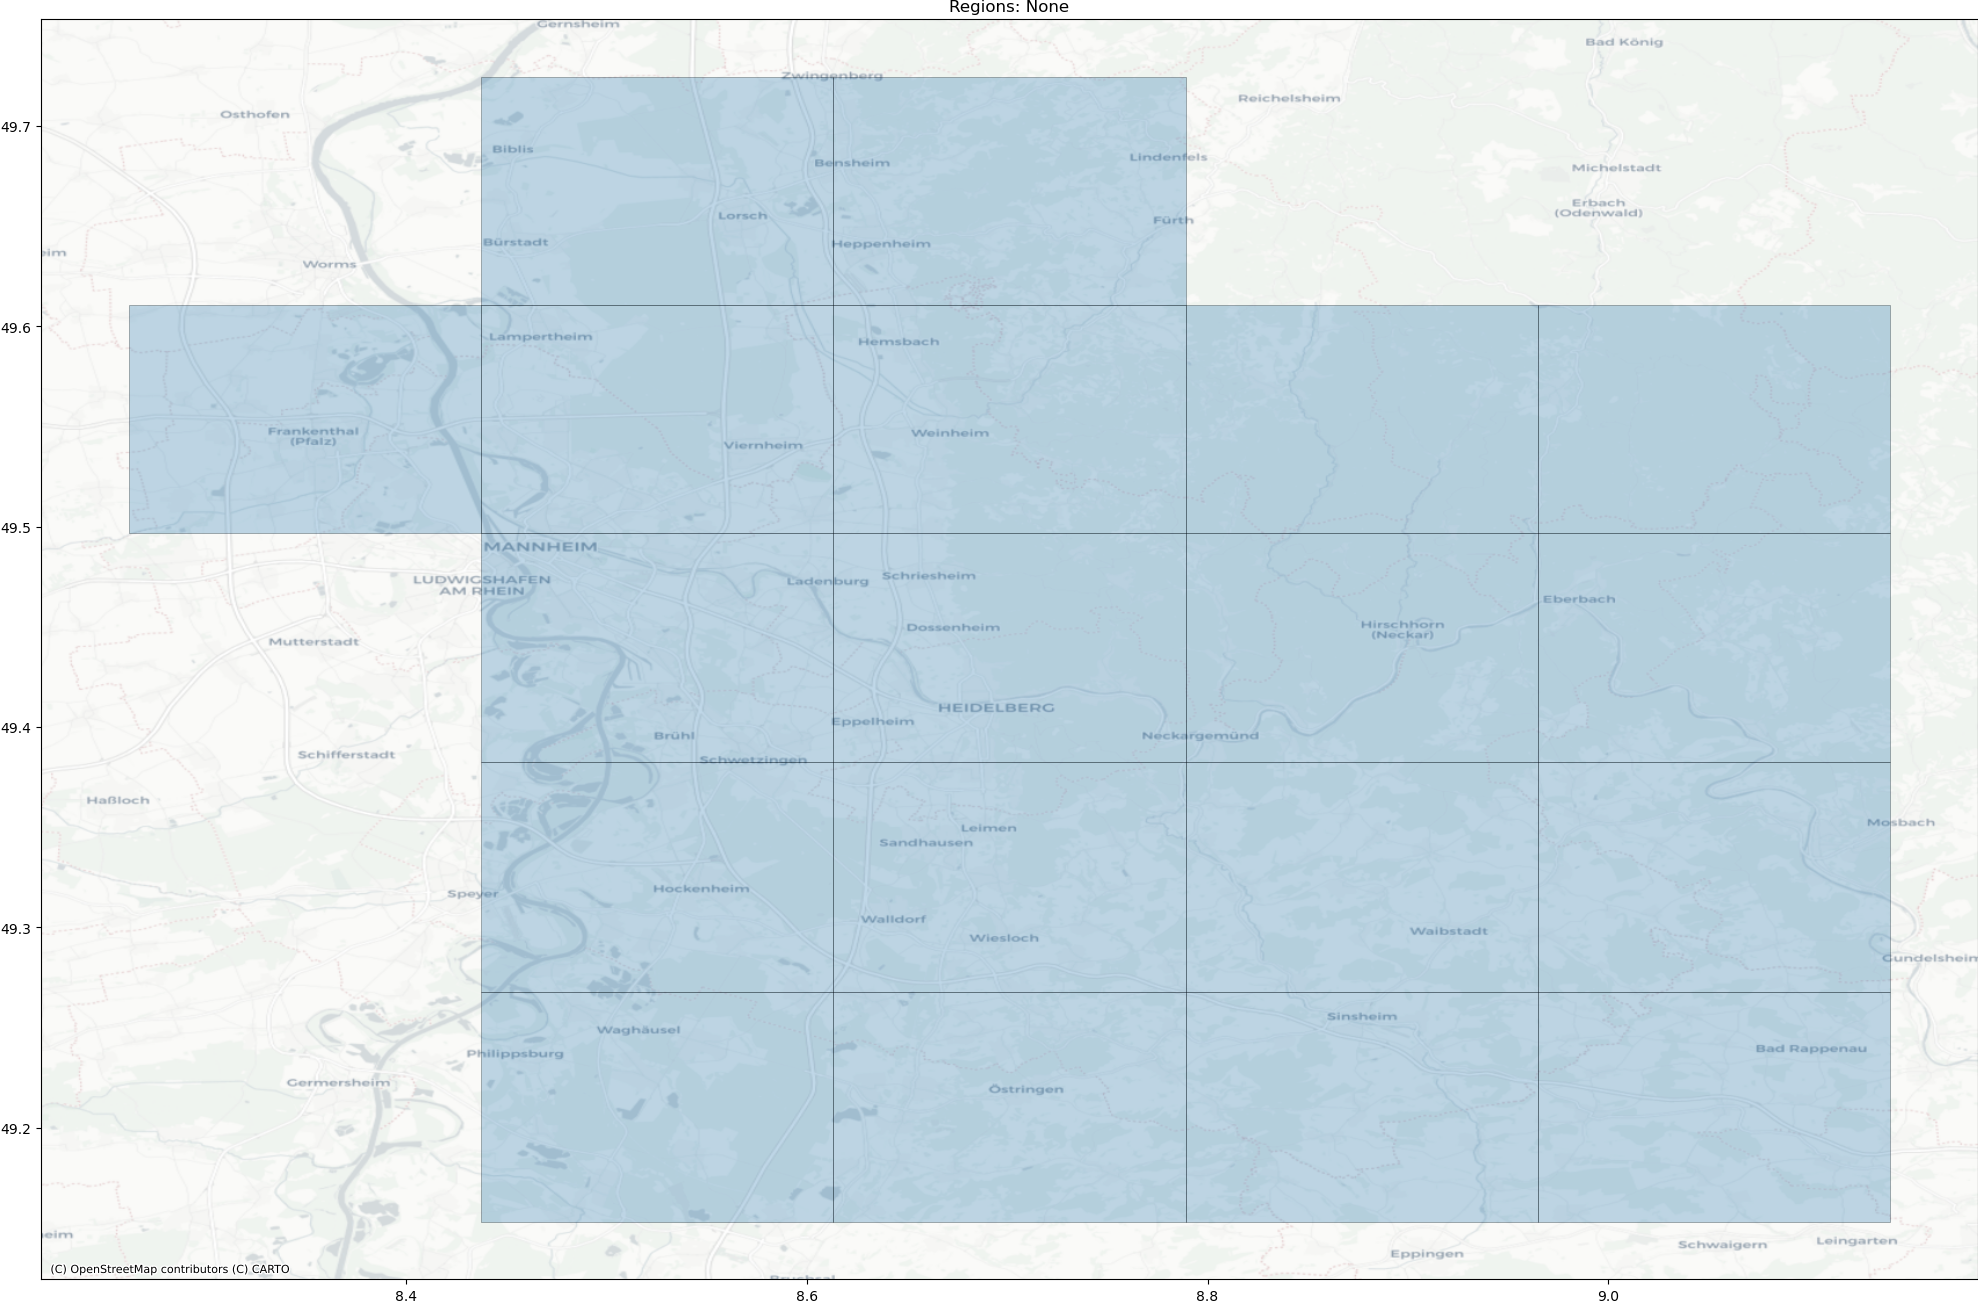

Data behind this chart, as committed beside it:
uuid, min_x, min_y, max_x, max_y, start_date, end_date, geometry
6d57e4f5-c596-49e8-b98a-f2625e617686, 8.262, 49.5, 8.438, 49.61, 2022-05-01, 2022-05-31, POLYGON ((8.26171875 49.49667452747043, …
11aea133-c1e0-4ef0-9b5c-7a5b49eab917, 8.438, 49.15, 8.613, 49.27, 2022-05-01, 2022-05-31, POLYGON ((8.4375 49.15296965617039, 8.43…
fce51c3a-cd13-4d0e-ac67-655d309be9da, 8.438, 49.27, 8.613, 49.38, 2022-05-01, 2022-05-31, POLYGON ((8.4375 49.26780455063753, 8.43…
7f021d1b-a6c2-4f1d-aac4-d94df19cb43b, 8.613, 49.15, 8.789, 49.27, 2022-05-01, 2022-05-31, POLYGON ((8.61328125 49.15296965617039, …
9de35307-ddb8-4fbd-be32-b7e6165d9231, 8.613, 49.27, 8.789, 49.38, 2022-05-01, 2022-05-31, POLYGON ((8.61328125 49.26780455063753, …
33235e1c-f598-4eea-bde2-8d278816be81, 8.789, 49.15, 8.965, 49.27, 2022-05-01, 2022-05-31, POLYGON ((8.789062499999998 49.152969656…
25b3a226-0fd2-47b2-8fc5-1178a99ca0a2, 8.789, 49.27, 8.965, 49.38, 2022-05-01, 2022-05-31, POLYGON ((8.789062499999998 49.267804550…
1ed73090-5108-4d2f-a9b2-752117d939d5, 8.965, 49.15, 9.141, 49.27, 2022-05-01, 2022-05-31, POLYGON ((8.96484375 49.15296965617039, …
72a4e2b8-b999-43da-af33-133a7c404174, 8.965, 49.27, 9.141, 49.38, 2022-05-01, 2022-05-31, POLYGON ((8.96484375 49.26780455063753, …
3da5fffa-be6e-4c0c-b5ca-f4352b4649fd, 8.438, 49.38, 8.613, 49.5, 2022-05-01, 2022-05-31, POLYGON ((8.4375 49.38237278700955, 8.43…
c24082f6-e80f-4fa3-b0fd-3b35fba0c856, 8.438, 49.5, 8.613, 49.61, 2022-05-01, 2022-05-31, POLYGON ((8.4375 49.49667452747043, 8.43…
17abbaa6-1cfc-45dd-b5ec-2b910cb24a01, 8.613, 49.38, 8.789, 49.5, 2022-05-01, 2022-05-31, POLYGON ((8.61328125 49.38237278700955, …
ea4931c9-0d38-4790-a742-86ad216c8265, 8.613, 49.5, 8.789, 49.61, 2022-05-01, 2022-05-31, POLYGON ((8.61328125 49.49667452747043, …
74cc74e6-3e75-44b9-9bc6-235b6f70d065, 8.438, 49.61, 8.613, 49.72, 2022-05-01, 2022-05-31, POLYGON ((8.4375 49.610709938074216, 8.4…
37209541-425a-4fc4-bdc6-cf55fc10cc55, 8.613, 49.61, 8.789, 49.72, 2022-05-01, 2022-05-31, POLYGON ((8.61328125 49.610709938074216,…
4f020abf-39f0-4da7-8075-5466049f52be, 8.789, 49.38, 8.965, 49.5, 2022-05-01, 2022-05-31, POLYGON ((8.789062499999998 49.382372787…
066aa3f1-5685-4368-8699-a28c7a8344b1, 8.789, 49.5, 8.965, 49.61, 2022-05-01, 2022-05-31, POLYGON ((8.789062499999998 49.496674527…
66f1ecd8-0d38-4bc8-b1d5-46629f043f39, 8.965, 49.38, 9.141, 49.5, 2022-05-01, 2022-05-31, POLYGON ((8.96484375 49.38237278700955, …
e2f5f2ca-e40a-40c7-a8c7-6cd61d277f82, 8.965, 49.5, 9.141, 49.61, 2022-05-01, 2022-05-31, POLYGON ((8.96484375 49.49667452747043, …
f5aeef49-9348-412e-a857-305d6f875375, 8.262, 49.5, 8.438, 49.61, 2022-07-01, 2022-07-31, POLYGON ((8.26171875 49.49667452747043, …
a7ce8a9b-bedd-42a8-9496-3b5e41ed8c84, 8.438, 49.15, 8.613, 49.27, 2022-07-01, 2022-07-31, POLYGON ((8.4375 49.15296965617039, 8.43…
a4ea86a2-8cad-4991-8c53-aebf6647300d, 8.438, 49.27, 8.613, 49.38, 2022-07-01, 2022-07-31, POLYGON ((8.4375 49.26780455063753, 8.43…
9fd0a7a1-343f-410c-9150-9669edbfb46b, 8.613, 49.15, 8.789, 49.27, 2022-07-01, 2022-07-31, POLYGON ((8.61328125 49.15296965617039, …
200f67fa-1773-44fb-8281-4fab65010dea, 8.613, 49.27, 8.789, 49.38, 2022-07-01, 2022-07-31, POLYGON ((8.61328125 49.26780455063753, …
924ff7e6-aad6-427a-ab31-509dfadfd9bf, 8.789, 49.15, 8.965, 49.27, 2022-07-01, 2022-07-31, POLYGON ((8.789062499999998 49.152969656…
62653fa5-0357-4a97-aea9-e342db80debb, 8.789, 49.27, 8.965, 49.38, 2022-07-01, 2022-07-31, POLYGON ((8.789062499999998 49.267804550…
fe22aa18-f7a9-4525-82fa-8646fb45093f, 8.965, 49.15, 9.141, 49.27, 2022-07-01, 2022-07-31, POLYGON ((8.96484375 49.15296965617039, …
7600491d-363e-431c-bfca-8972cdbff324, 8.965, 49.27, 9.141, 49.38, 2022-07-01, 2022-07-31, POLYGON ((8.96484375 49.26780455063753, …
0cd331a8-c9a0-4396-9897-d66455b3ba86, 8.438, 49.38, 8.613, 49.5, 2022-07-01, 2022-07-31, POLYGON ((8.4375 49.38237278700955, 8.43…
e51f3a95-a788-4787-84d2-1a119461d706, 8.438, 49.5, 8.613, 49.61, 2022-07-01, 2022-07-31, POLYGON ((8.4375 49.49667452747043, 8.43…
7c9691c1-a7df-497e-8d38-a3aabe5d1013, 8.613, 49.38, 8.789, 49.5, 2022-07-01, 2022-07-31, POLYGON ((8.61328125 49.38237278700955, …
22d45e02-98a3-43d2-b6f3-e143213b89dc, 8.613, 49.5, 8.789, 49.61, 2022-07-01, 2022-07-31, POLYGON ((8.61328125 49.49667452747043, …
5afe5676-496e-418e-a9b9-309c9c4a3f37, 8.438, 49.61, 8.613, 49.72, 2022-07-01, 2022-07-31, POLYGON ((8.4375 49.610709938074216, 8.4…
9668dbe5-cc94-4633-8749-463f1b26df72, 8.613, 49.61, 8.789, 49.72, 2022-07-01, 2022-07-31, POLYGON ((8.61328125 49.610709938074216,…
f362b002-5a1c-46aa-aba3-db1c21826a56, 8.789, 49.38, 8.965, 49.5, 2022-07-01, 2022-07-31, POLYGON ((8.789062499999998 49.382372787…
7aa04d62-2373-4af4-b505-cf538bcb8834, 8.789, 49.5, 8.965, 49.61, 2022-07-01, 2022-07-31, POLYGON ((8.789062499999998 49.496674527…
f1853fd7-c512-45e0-8052-778302aca815, 8.965, 49.38, 9.141, 49.5, 2022-07-01, 2022-07-31, POLYGON ((8.96484375 49.38237278700955, …
d4b760ff-7e3d-45bf-baf8-e4aca49922ce, 8.965, 49.5, 9.141, 49.61, 2022-07-01, 2022-07-31, POLYGON ((8.96484375 49.49667452747043, …
c3de4d46-d62e-4792-be5f-5b9dceadf2f3, 8.262, 49.5, 8.438, 49.61, 2022-09-01, 2022-09-30, POLYGON ((8.26171875 49.49667452747043, …
575a82db-8bc3-496d-83a0-b7bf2dbff54c, 8.438, 49.15, 8.613, 49.27, 2022-09-01, 2022-09-30, POLYGON ((8.4375 49.15296965617039, 8.43…
c80096b5-fdfa-4dcc-9124-40f146578037, 8.438, 49.27, 8.613, 49.38, 2022-09-01, 2022-09-30, POLYGON ((8.4375 49.26780455063753, 8.43…
052028a7-eb65-44bf-afce-79d0d9bd7001, 8.613, 49.15, 8.789, 49.27, 2022-09-01, 2022-09-30, POLYGON ((8.61328125 49.15296965617039, …
ea7e7b28-ccea-40a5-bc15-b05f0b8690b9, 8.613, 49.27, 8.789, 49.38, 2022-09-01, 2022-09-30, POLYGON ((8.61328125 49.26780455063753, …
6145418d-f9b8-4c7b-986b-f57d87d8668c, 8.789, 49.15, 8.965, 49.27, 2022-09-01, 2022-09-30, POLYGON ((8.789062499999998 49.152969656…
ee2c1375-0e8e-4bf8-8216-58ce2f00161e, 8.789, 49.27, 8.965, 49.38, 2022-09-01, 2022-09-30, POLYGON ((8.789062499999998 49.267804550…
2844fc8d-39a7-428b-a3f3-b44275fdb8fb, 8.965, 49.15, 9.141, 49.27, 2022-09-01, 2022-09-30, POLYGON ((8.96484375 49.15296965617039, …
b3b23c1a-634f-481f-ace7-8d16161a0076, 8.965, 49.27, 9.141, 49.38, 2022-09-01, 2022-09-30, POLYGON ((8.96484375 49.26780455063753, …
0c70eb80-e868-4787-9c51-d1b4acae5f88, 8.438, 49.38, 8.613, 49.5, 2022-09-01, 2022-09-30, POLYGON ((8.4375 49.38237278700955, 8.43…
6a5fce8c-7574-4963-bc19-11686da7e732, 8.438, 49.5, 8.613, 49.61, 2022-09-01, 2022-09-30, POLYGON ((8.4375 49.49667452747043, 8.43…
ed33e0b2-2391-4528-9a68-5f4909149033, 8.613, 49.38, 8.789, 49.5, 2022-09-01, 2022-09-30, POLYGON ((8.61328125 49.38237278700955, …
f03e63e7-7bd0-40ed-b413-0939355f0b2c, 8.613, 49.5, 8.789, 49.61, 2022-09-01, 2022-09-30, POLYGON ((8.61328125 49.49667452747043, …
bb9bc9fd-de98-4f26-b28a-95f9d938ea25, 8.438, 49.61, 8.613, 49.72, 2022-09-01, 2022-09-30, POLYGON ((8.4375 49.610709938074216, 8.4…
09eb092a-db91-4ee1-9d97-01c834116169, 8.613, 49.61, 8.789, 49.72, 2022-09-01, 2022-09-30, POLYGON ((8.61328125 49.610709938074216,…
ef9c529f-d509-41b7-9595-5a4555380bea, 8.789, 49.38, 8.965, 49.5, 2022-09-01, 2022-09-30, POLYGON ((8.789062499999998 49.382372787…
ca957796-79da-4f15-ad37-d585082c113b, 8.789, 49.5, 8.965, 49.61, 2022-09-01, 2022-09-30, POLYGON ((8.789062499999998 49.496674527…
de47557a-6c69-4f5d-968d-1d7594382db6, 8.965, 49.38, 9.141, 49.5, 2022-09-01, 2022-09-30, POLYGON ((8.96484375 49.38237278700955, …
4ea58e9c-4cb7-42c5-9377-d368693d29d0, 8.965, 49.5, 9.141, 49.61, 2022-09-01, 2022-09-30, POLYGON ((8.96484375 49.49667452747043, …
0cc21155-7f74-4ee3-b58f-dfc8bcda2c54, 8.262, 49.5, 8.438, 49.61, 2023-05-01, 2023-05-31, POLYGON ((8.26171875 49.49667452747043, …
e5c19069-206c-47a9-9a02-e482e319fcc9, 8.438, 49.15, 8.613, 49.27, 2023-05-01, 2023-05-31, POLYGON ((8.4375 49.15296965617039, 8.43…
ca7fe6b1-e095-409a-bdce-6ea6d282b864, 8.438, 49.27, 8.613, 49.38, 2023-05-01, 2023-05-31, POLYGON ((8.4375 49.26780455063753, 8.43…
... 54 more rows
